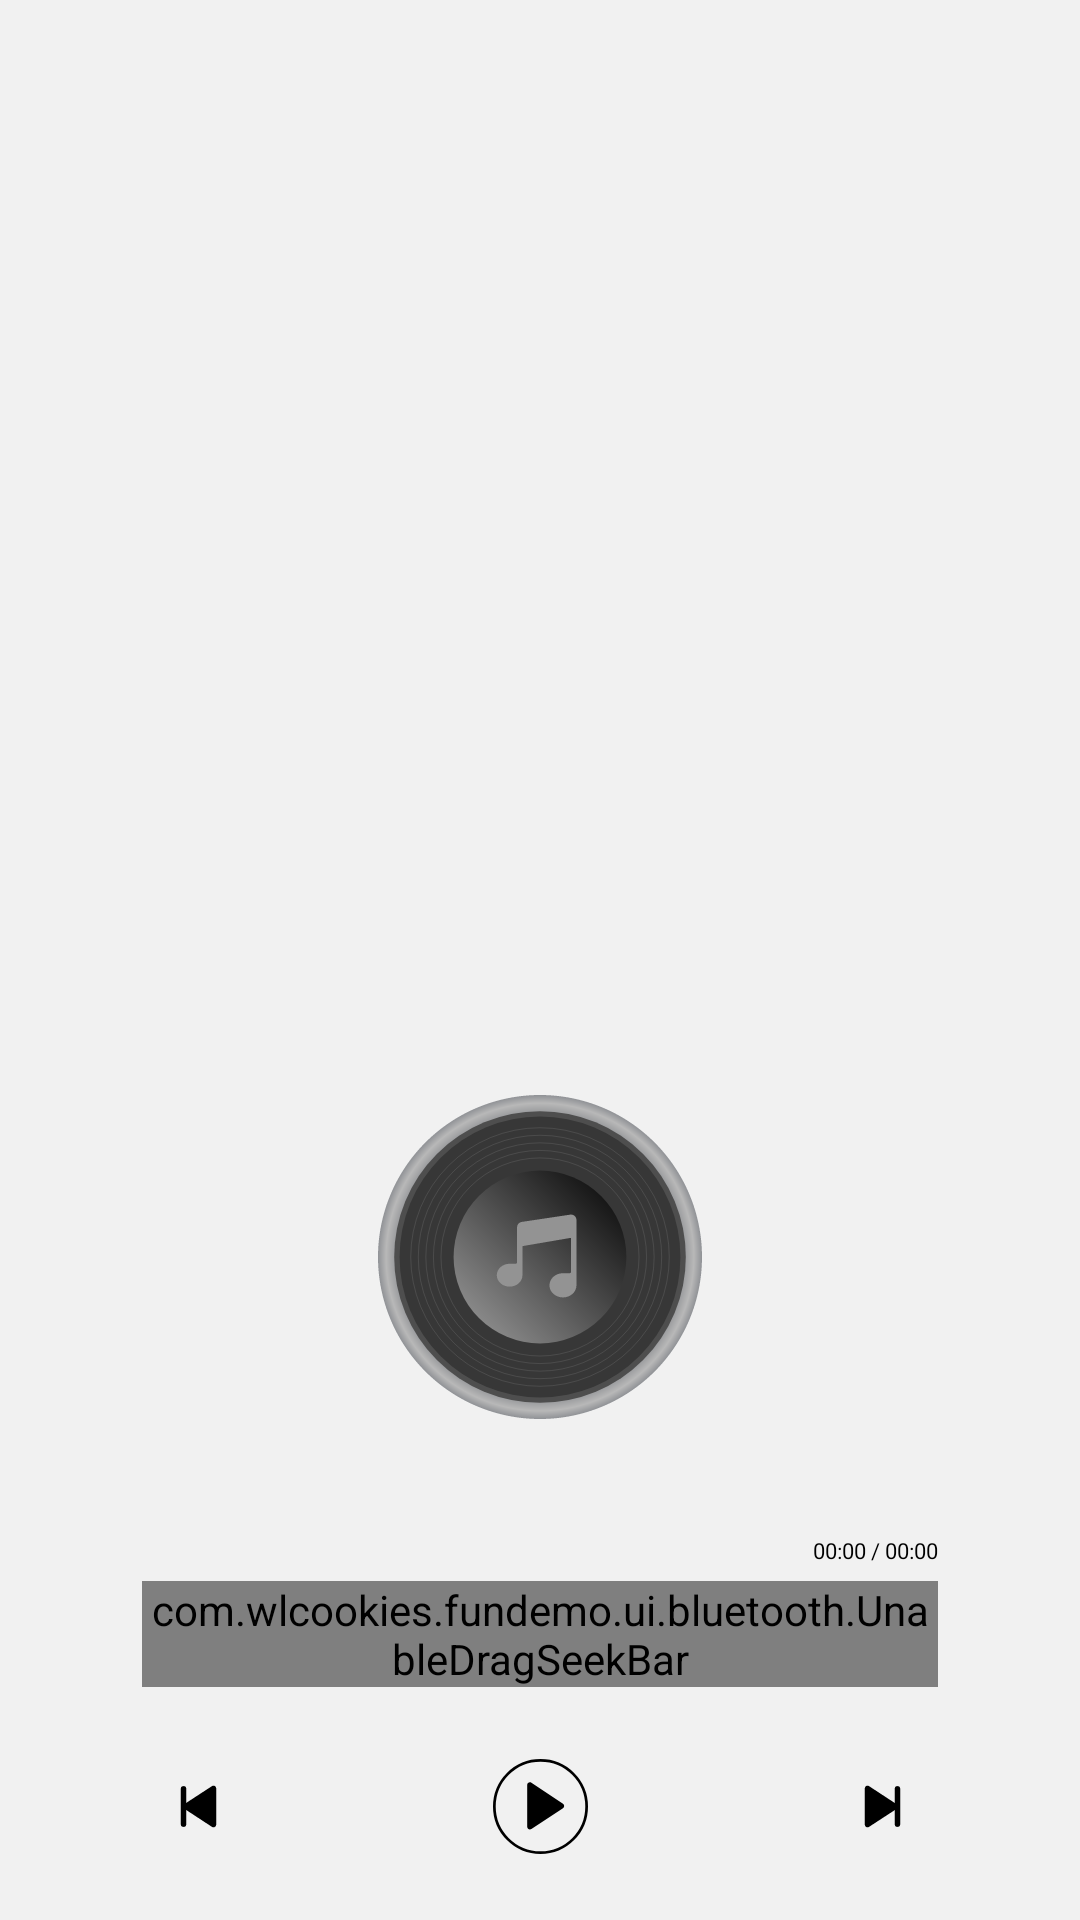

Write the Android layout XML for this screen, with the resource values it uses.
<!-- AndroidManifest.xml: application theme Theme.Fundemo -->
<!-- res/layout/fragment_bluetooth_music.xml -->
<?xml version="1.0" encoding="utf-8"?>
<androidx.constraintlayout.widget.ConstraintLayout xmlns:android="http://schemas.android.com/apk/res/android"
    xmlns:app="http://schemas.android.com/apk/res-auto"
    xmlns:tools="http://schemas.android.com/tools"
    android:layout_width="match_parent"
    android:layout_height="match_parent"
    android:background="@color/bluetooth_music_container_bg"
    tools:context=".ui.bluetooth.BluetoothMusicFragment">

    <ImageView
        android:id="@+id/music_icon_iv"
        android:layout_width="@dimen/dp_240"
        android:layout_height="@dimen/dp_240"
        android:layout_marginBottom="@dimen/dp_30"
        android:contentDescription="@string/music_icon"
        android:src="@drawable/ic_music_icon"
        app:layout_constraintBottom_toTopOf="@+id/music_title_tv"
        app:layout_constraintEnd_toEndOf="parent"
        app:layout_constraintStart_toStartOf="parent" />

    <TextView
        android:id="@+id/music_title_tv"
        android:layout_width="wrap_content"
        android:layout_height="wrap_content"
        android:layout_marginBottom="@dimen/dp_24"
        android:textColor="#CC000000"
        android:textSize="@dimen/sp_24"
        app:layout_constraintBottom_toTopOf="@+id/total_time_tv"
        app:layout_constraintEnd_toEndOf="@+id/music_icon_iv"
        app:layout_constraintStart_toStartOf="@+id/music_icon_iv"
        tools:text="@string/bluetooth_music" />

    <TextView
        android:id="@+id/current_time_tv"
        android:layout_width="wrap_content"
        android:layout_height="wrap_content"
        android:layout_marginEnd="@dimen/dp_4"
        android:text="@string/play_time_default"
        android:textColor="#FF000000"
        android:textSize="@dimen/sp_16"
        app:layout_constraintBottom_toBottomOf="@+id/total_time_tv"
        app:layout_constraintEnd_toStartOf="@+id/right_slash_tv"
        app:layout_constraintTop_toTopOf="@+id/total_time_tv" />

    <TextView
        android:id="@+id/right_slash_tv"
        android:layout_width="wrap_content"
        android:layout_height="wrap_content"
        android:layout_marginLeft="@dimen/dp_4"
        android:layout_marginRight="@dimen/dp_4"
        android:text="@string/right_slash"
        android:textColor="#FF000000"
        android:textSize="@dimen/sp_16"
        app:layout_constraintBottom_toBottomOf="@+id/total_time_tv"
        app:layout_constraintEnd_toStartOf="@+id/total_time_tv"
        app:layout_constraintTop_toTopOf="@+id/total_time_tv" />

    <TextView
        android:id="@+id/total_time_tv"
        android:layout_width="wrap_content"
        android:layout_height="wrap_content"
        android:layout_marginBottom="@dimen/dp_12"
        android:text="@string/play_time_default"
        android:textColor="#FF000000"
        android:textSize="@dimen/sp_16"
        app:layout_constraintBottom_toTopOf="@+id/progress_sb"
        app:layout_constraintEnd_toEndOf="@+id/progress_sb" />

    <com.wlcookies.fundemo.ui.bluetooth.UnableDragSeekBar
        android:id="@+id/progress_sb"
        android:layout_width="match_parent"
        android:layout_height="wrap_content"
        android:layout_marginLeft="@dimen/dp_105"
        android:layout_marginRight="@dimen/dp_105"
        android:layout_marginBottom="@dimen/dp_53"
        android:background="@null"
        android:maxHeight="@dimen/dp_6"
        android:paddingStart="@dimen/dp_0"
        android:paddingEnd="@dimen/dp_0"
        android:progressDrawable="@drawable/play_progress_horizontal"
        android:splitTrack="true"
        android:thumb="@null"
        app:layout_constraintBottom_toTopOf="@id/play_iv"
        app:layout_constraintEnd_toEndOf="parent"
        app:layout_constraintStart_toStartOf="parent" />

    <ImageView
        android:id="@+id/play_iv"
        android:layout_width="@dimen/dp_70"
        android:layout_height="@dimen/dp_70"
        android:layout_marginBottom="@dimen/dp_49"
        android:contentDescription="@string/music_play"
        android:src="@drawable/ic_bluetooth_music_play"
        app:layout_constraintBottom_toBottomOf="parent"
        app:layout_constraintEnd_toEndOf="parent"
        app:layout_constraintStart_toStartOf="parent" />

    <ImageView
        android:id="@+id/prev_iv"
        android:layout_width="@dimen/dp_36"
        android:layout_height="@dimen/dp_36"
        android:layout_marginEnd="@dimen/dp_200"
        android:contentDescription="@string/music_prev"
        android:src="@drawable/ic_bluetooth_music_prev"
        app:layout_constraintBottom_toBottomOf="@+id/play_iv"
        app:layout_constraintEnd_toStartOf="@+id/play_iv"
        app:layout_constraintTop_toTopOf="@+id/play_iv" />

    <ImageView
        android:id="@+id/next_iv"
        android:layout_width="@dimen/dp_36"
        android:layout_height="@dimen/dp_36"
        android:layout_marginStart="@dimen/dp_200"
        android:contentDescription="@string/music_next"
        android:src="@drawable/ic_bluetooth_music_next"
        app:layout_constraintBottom_toBottomOf="@+id/play_iv"
        app:layout_constraintStart_toEndOf="@+id/play_iv"
        app:layout_constraintTop_toTopOf="@+id/play_iv" />


</androidx.constraintlayout.widget.ConstraintLayout>
<!-- resources referenced by this layout -->
<resources>
  <color name="bluetooth_music_container_bg">#FFF1F1F1</color>
  <dimen name="dp_0">0.0000dp</dimen>
  <dimen name="dp_105">134.4000dp</dimen>
  <dimen name="dp_12">15.3600dp</dimen>
  <dimen name="dp_200">256.0000dp</dimen>
  <dimen name="dp_24">30.7200dp</dimen>
  <dimen name="dp_240">307.2000dp</dimen>
  <dimen name="dp_30">38.4000dp</dimen>
  <dimen name="dp_36">46.0800dp</dimen>
  <dimen name="dp_4">5.1200dp</dimen>
  <dimen name="dp_49">62.7200dp</dimen>
  <dimen name="dp_53">67.8400dp</dimen>
  <dimen name="dp_6">7.6800dp</dimen>
  <dimen name="dp_70">89.6000dp</dimen>
  <dimen name="sp_16">20.4800sp</dimen>
  <dimen name="sp_24">30.7200sp</dimen>
  <!-- drawable ic_bluetooth_music_next (drawable) -->
  <vector xmlns:android="http://schemas.android.com/apk/res/android"
      android:width="36dp"
      android:height="36dp"
      android:viewportWidth="36"
      android:viewportHeight="36">
    <path
        android:pathData="M5,31.308C5,32.896 6.762,33.851 8.092,32.983L28.438,19.715C29.646,18.927 29.648,17.158 28.442,16.367L8.096,3.03C6.766,2.158 5,3.112 5,4.703L5,31.308Z"
        android:fillColor="#000000"/>
    <path
        android:pathData="M29,33L29,33A2,2 0,0 1,27 31L27,5A2,2 0,0 1,29 3L29,3A2,2 0,0 1,31 5L31,31A2,2 0,0 1,29 33z"
        android:fillColor="#000000"/>
  </vector>
  <!-- drawable ic_bluetooth_music_play (drawable) -->
  <vector xmlns:android="http://schemas.android.com/apk/res/android"
      android:width="70dp"
      android:height="70dp"
      android:viewportWidth="70"
      android:viewportHeight="70">
    <path
        android:pathData="M1,35a34,34 0,1 0,68 0a34,34 0,1 0,-68 0z"
        android:strokeWidth="2"
        android:fillColor="#00000000"
        android:fillAlpha="0"
        android:strokeColor="#000000"/>
    <path
        android:pathData="M25.199,49.893C25.199,51.486 26.971,52.439 28.301,51.562L51.558,36.219C52.755,35.43 52.757,33.675 51.562,32.883L28.305,17.459C26.975,16.578 25.199,17.531 25.199,19.126L25.199,49.893Z"
        android:fillColor="#000000"/>
  </vector>
  <!-- drawable ic_bluetooth_music_prev (drawable) -->
  <vector xmlns:android="http://schemas.android.com/apk/res/android"
      android:width="36dp"
      android:height="36dp"
      android:viewportWidth="36"
      android:viewportHeight="36">
    <path
        android:pathData="M31,4.692C31,3.104 29.238,2.149 27.908,3.017L7.562,16.285C6.354,17.073 6.352,18.842 7.558,19.633L27.904,32.97C29.234,33.842 31,32.888 31,31.297L31,4.692Z"
        android:fillColor="#000000"/>
    <path
        android:pathData="M7,3L7,3A2,2 0,0 1,9 5L9,31A2,2 0,0 1,7 33L7,33A2,2 0,0 1,5 31L5,5A2,2 0,0 1,7 3z"
        android:fillColor="#000000"/>
  </vector>
  <string name="bluetooth_music">蓝牙音乐</string>
  <string name="music_icon">音乐图标</string>
  <string name="music_next">下一曲</string>
  <string name="music_play">播放</string>
  <string name="music_prev">上一曲</string>
  <string name="play_time_default">00:00</string>
  <string name="right_slash">/</string>
  <style name="Theme.Fundemo" parent="Theme.MaterialComponents.Light.NoActionBar">
          
  
  
  
  
  
  
  
  
          <item name="android:overScrollMode">never</item>
  
          
          
          
  
          <item name="android:windowTranslucentStatus">false</item>
          <item name="android:windowDrawsSystemBarBackgrounds">true</item>
          <item name="android:colorPrimaryDark">@android:color/transparent</item>
          <item name="android:statusBarColor">@android:color/transparent</item>
          <item name="android:windowFullscreen">false</item>
          <item name="android:windowLightStatusBar">false</item>
      </style>
  <dimen name="dp_75">96.0000dp</dimen>
</resources>
